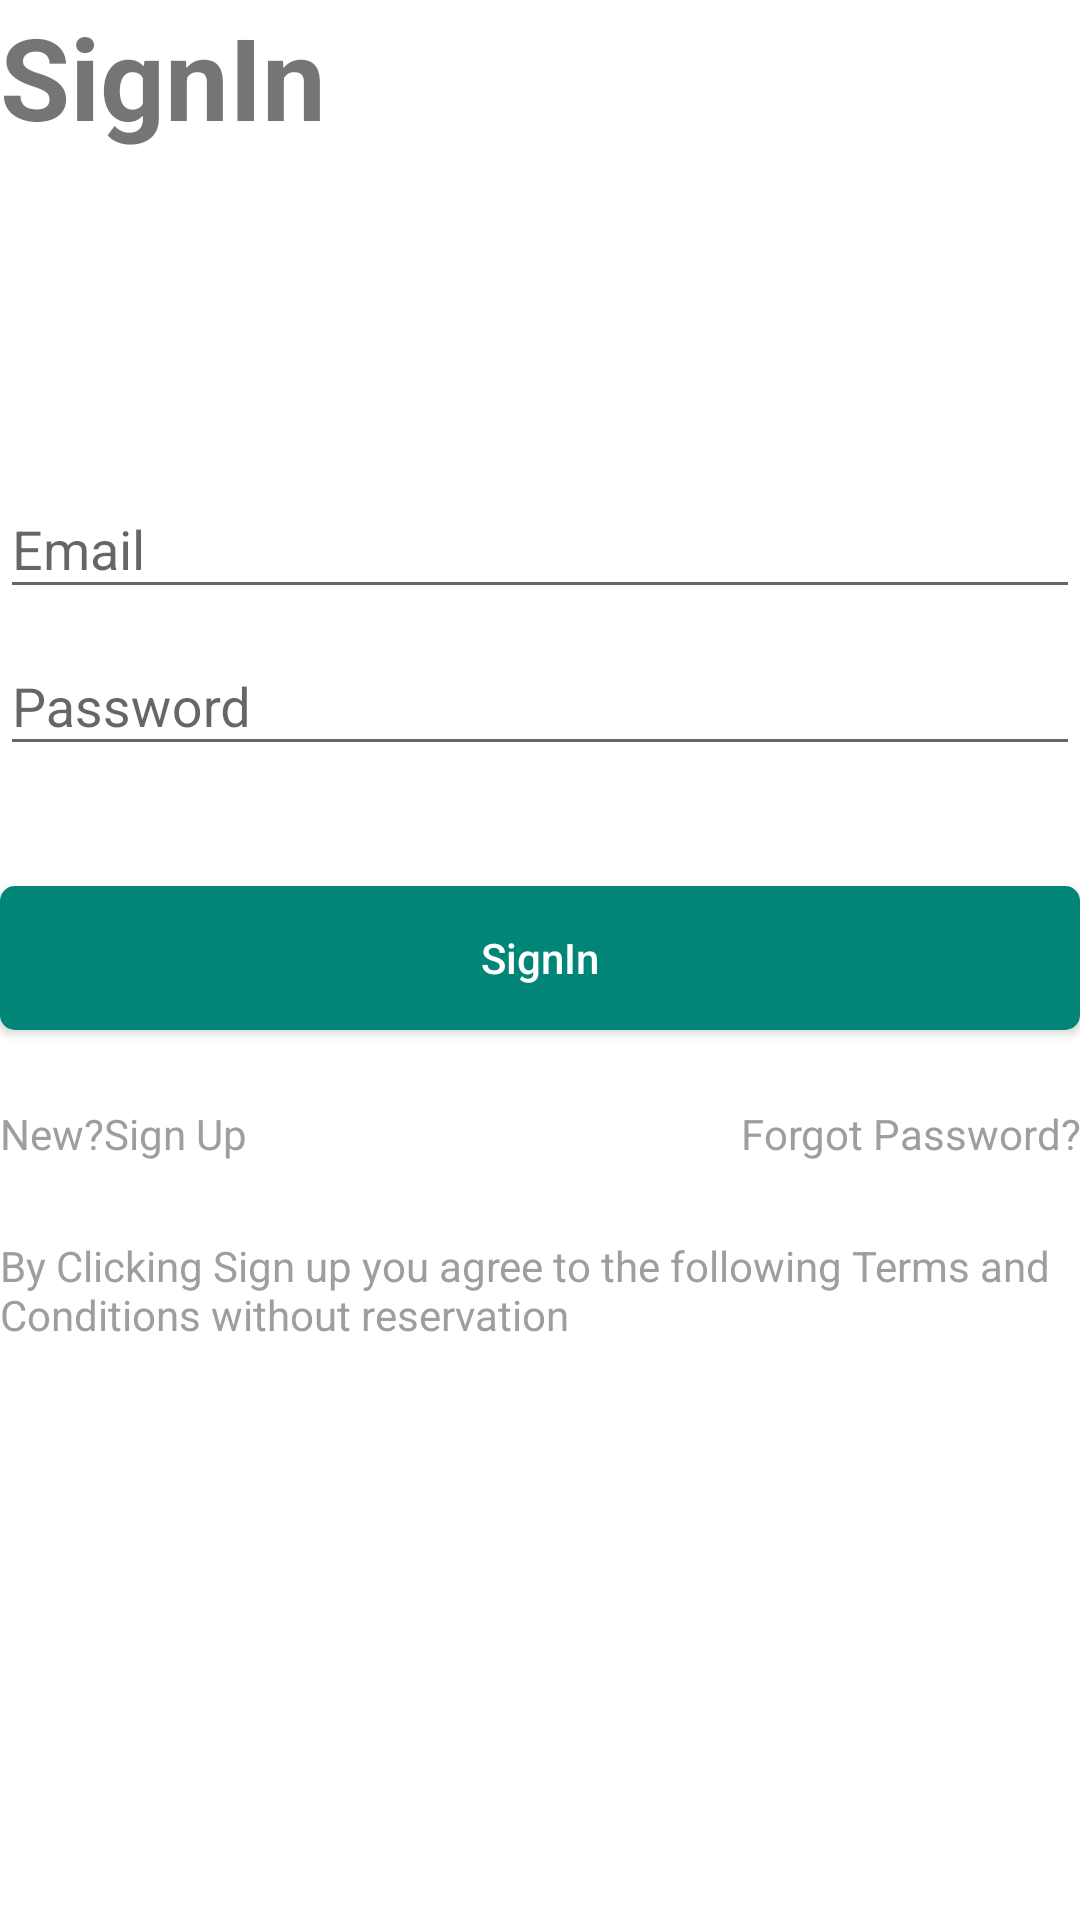

Produce the Android XML layout that renders to this screen, including the resource entries it uses.
<!-- AndroidManifest.xml: application theme MyMaterialTheme -->
<!-- res/layout/singin.xml -->
<?xml version="1.0" encoding="utf-8"?>
<ScrollView xmlns:android="http://schemas.android.com/apk/res/android"
    xmlns:app="http://schemas.android.com/apk/res-auto"
    xmlns:tools="http://schemas.android.com/tools"
    android:layout_width="match_parent"
    android:layout_height="match_parent"
    android:layout_margin="25dp"
    android:orientation="vertical">
    <LinearLayout
        android:layout_width="match_parent"
        android:layout_height="wrap_content"
        android:orientation="vertical">

        <TextView
            android:id="@+id/textView"
            android:layout_width="match_parent"
            android:layout_height="wrap_content"
            android:text="@string/signin"
            android:textSize="38sp"
            android:textStyle="bold"
            app:layout_constraintStart_toStartOf="parent"
            app:layout_constraintTop_toTopOf="parent"
            tools:ignore="MissingConstraints" />


        <LinearLayout
            android:id="@+id/layout"
            android:layout_width="match_parent"
            android:layout_height="wrap_content"
            android:layout_marginTop="100dp"
            android:gravity="center"
            android:orientation="vertical"
            app:layout_constraintTop_toBottomOf="@+id/textView"
            tools:ignore="MissingConstraints">


            <com.google.android.material.textfield.TextInputLayout
                android:id="@+id/useremailLT"
                android:layout_width="match_parent"
                android:layout_height="wrap_content"
                android:imeOptions="actionNext"
                tools:ignore="MissingConstraints">

                <com.google.android.material.textfield.TextInputEditText
                    android:id="@+id/userEmailET"
                    android:layout_width="match_parent"
                    android:layout_height="wrap_content"
                    android:hint="@string/email"
                    android:imeOptions="actionNext"
                    android:maxLines="1" />
            </com.google.android.material.textfield.TextInputLayout>

            <com.google.android.material.textfield.TextInputLayout
                android:id="@+id/passwordLT"
                android:layout_width="match_parent"
                android:layout_height="wrap_content"
                android:imeOptions="actionNext"
                tools:ignore="MissingConstraints">

                <com.google.android.material.textfield.TextInputEditText
                    android:id="@+id/userPasswordET"
                    android:layout_width="match_parent"
                    android:layout_height="wrap_content"
                    android:hint="@string/password"
                    android:imeOptions="actionNext"
                    android:maxLines="1" />
            </com.google.android.material.textfield.TextInputLayout>

            <Button
                android:id="@+id/signInBT"
                android:layout_width="match_parent"
                android:layout_height="wrap_content"
                android:layout_marginTop="40dp"
                android:background="@drawable/rounded_orange_button"
                android:text="@string/signin"
                android:imeOptions="actionDone"
                android:textAllCaps="false"
                android:textColor="@color/White"
                app:layout_constraintEnd_toEndOf="parent"
                app:layout_constraintStart_toStartOf="parent"
                app:layout_constraintTop_toBottomOf="@+id/passwordLT" />


            <LinearLayout
                android:layout_width="match_parent"
                android:layout_height="wrap_content"
                android:layout_marginTop="25dp"
                android:orientation="horizontal"
                tools:ignore="MissingConstraints">

                <TextView
                    android:id="@+id/link_signupTV"
                    android:layout_width="wrap_content"
                    android:layout_height="wrap_content"
                    android:layout_gravity="start"
                    android:layout_weight="1"
                    android:gravity="left"
                    android:imeOptions="actionGo"

                    android:text="@string/new_sign_up"
                    android:textColor="@color/Grey"
                    android:textSize="14sp" />

                <TextView
                    android:id="@+id/link_forgot_passwordTV"
                    android:layout_width="wrap_content"
                    android:layout_height="wrap_content"
                    android:layout_gravity="right"
                    android:imeOptions="actionGo"

                    android:layout_weight="1"
                    android:gravity="end"
                    android:text="@string/txt_action_forgot_password"
                    android:textColor="@color/Grey"
                    android:textSize="14sp" />


            </LinearLayout>

        </LinearLayout>

        <TextView
            android:layout_width="wrap_content"
            android:layout_height="wrap_content"
            android:layout_marginTop="25dp"
            android:text="@string/byclicksignup"
            android:textColor="@color/Grey"
            android:textSize="14sp"
            app:layout_constraintStart_toStartOf="parent"
            app:layout_constraintTop_toBottomOf="@+id/layout" />
    </LinearLayout>
</ScrollView>
<!-- resources referenced by this layout -->
<resources>
  <color name="Grey">#9E9E9E</color>
  <color name="White">#FFFFFF</color>
  <!-- drawable rounded_orange_button (drawable) -->
  <?xml version="1.0" encoding="utf-8"?>
  <shape xmlns:android="http://schemas.android.com/apk/res/android"
      android:padding="15dp"
      android:shape="rectangle">
      <solid android:color="@color/Orange" />
      <corners android:radius="5dp" />
  </shape>
  <string name="byclicksignup">By Clicking Sign up you agree to the following Terms and Conditions without reservation</string>
  <string name="email">Email</string>
  <string name="new_sign_up">New?Sign Up</string>
  <string name="password">Password</string>
  <string name="signin">SignIn</string>
  <string name="txt_action_forgot_password">Forgot Password?</string>
  <style name="MyMaterialTheme" parent="MyMaterialTheme.Base" />
  <color name="Orange">@color/colorPrimary</color>
  <style name="MyMaterialTheme.Base" parent="Theme.AppCompat.Light.NoActionBar">
          <item name="windowNoTitle">true</item>
          <item name="windowActionBar">false</item>
          <item name="colorPrimary">@color/colorPrimary</item>
          <item name="colorPrimaryDark">@color/colorPrimaryDark</item>
          <item name="colorAccent">@color/colorAccent</item>
          <item name="android:windowNoTitle">true</item>
          <item name="android:textColorPrimary">@color/Grey</item>
          <item name="android:windowBackground">@color/White</item>
          <item name="homeAsUpIndicator">@drawable/white_up_arrow</item>
         
      </style>
  <color name="colorPrimary">#008577</color>
  <color name="colorPrimaryDark">#00574B</color>
  <color name="colorAccent">#D81B60</color>
</resources>
